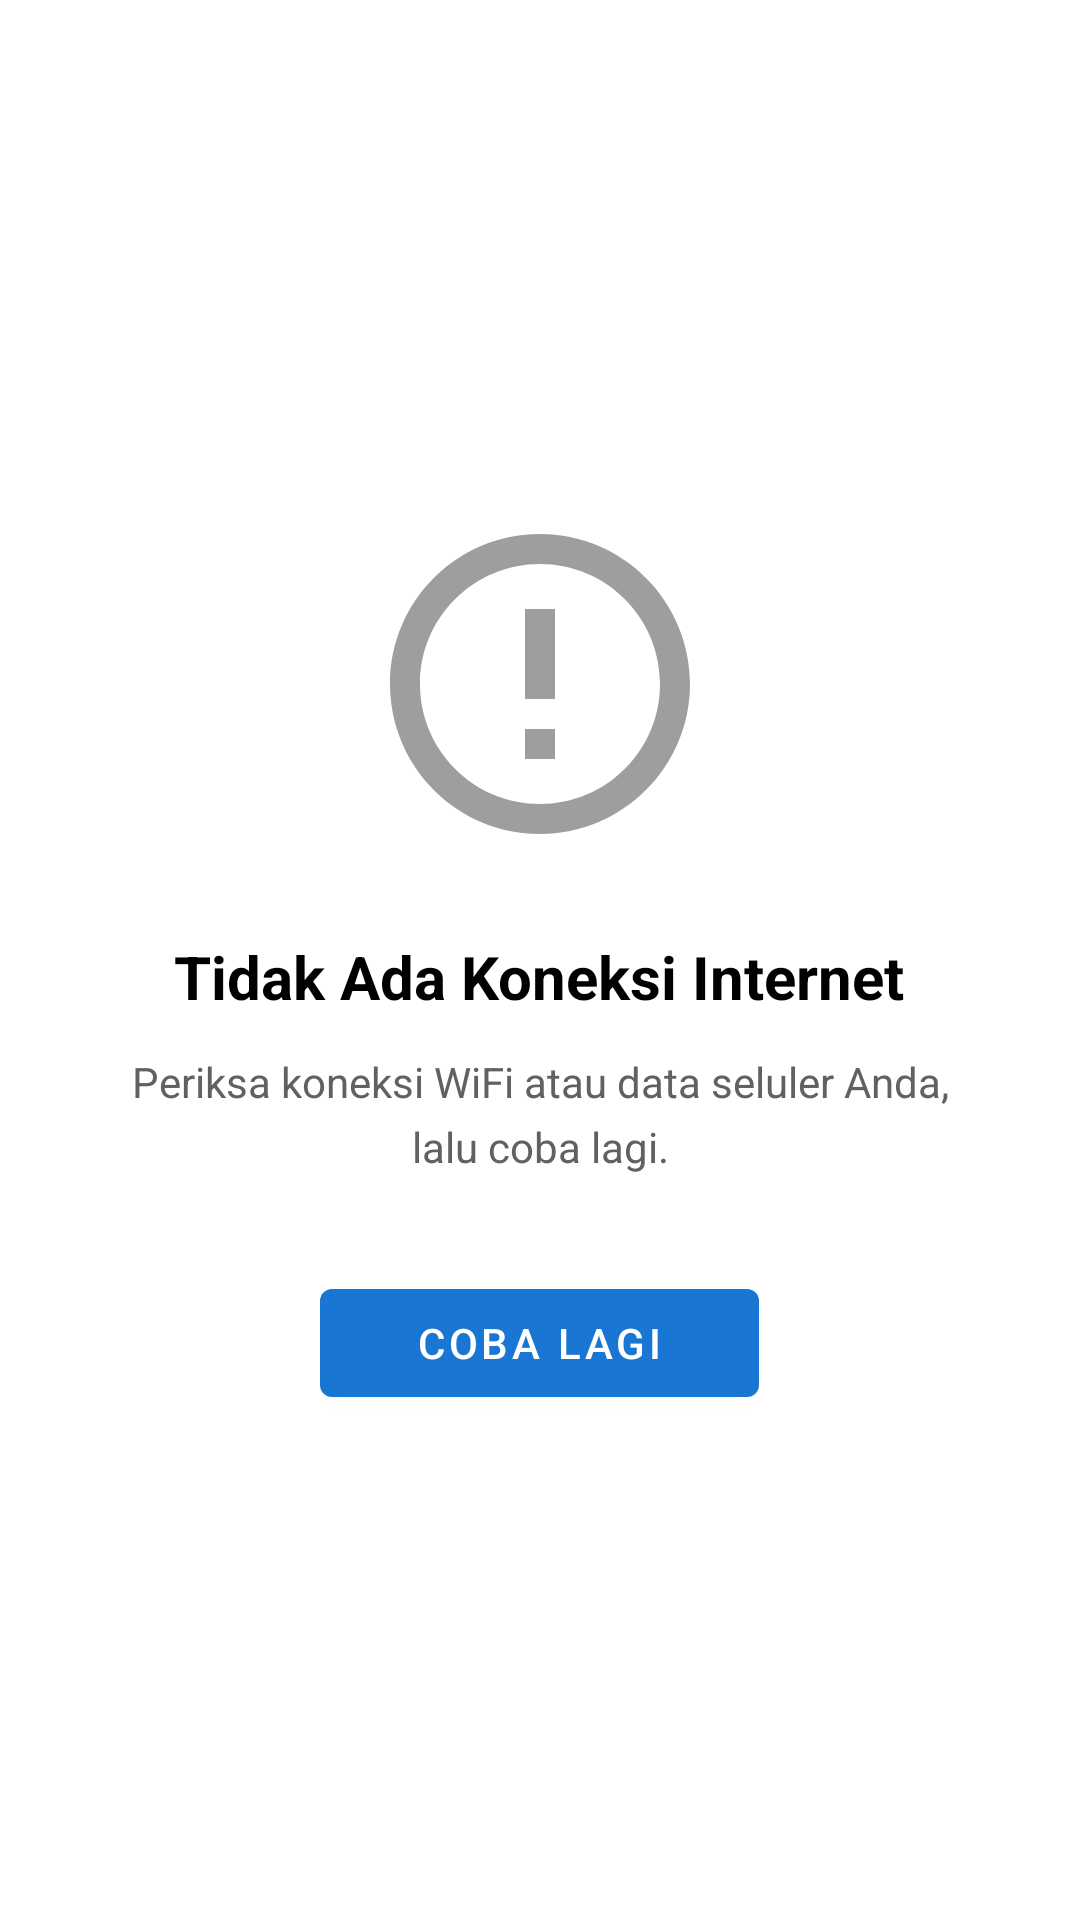

Android layout source for this screen:
<!-- AndroidManifest.xml: application theme AppTheme -->
<!-- res/layout/layout_error.xml -->
<?xml version="1.0" encoding="utf-8"?>
<LinearLayout
    xmlns:android="http://schemas.android.com/apk/res/android"
    android:layout_width="match_parent"
    android:layout_height="match_parent"
    android:background="@color/white"
    android:gravity="center"
    android:orientation="vertical"
    android:padding="32dp">

    <ImageView
        android:id="@+id/error_icon"
        android:layout_width="120dp"
        android:layout_height="120dp"
        android:src="@drawable/ic_error_outline"
        android:contentDescription="Error"
        android:tint="@color/gray_medium" />

    <TextView
        android:id="@+id/error_title"
        android:layout_width="wrap_content"
        android:layout_height="wrap_content"
        android:layout_marginTop="24dp"
        android:text="@string/error_no_internet_title"
        android:textColor="@color/black"
        android:textSize="20sp"
        android:textStyle="bold"
        android:gravity="center" />

    <TextView
        android:id="@+id/error_message"
        android:layout_width="wrap_content"
        android:layout_height="wrap_content"
        android:layout_marginTop="12dp"
        android:text="@string/error_no_internet_message"
        android:textColor="@color/gray_dark"
        android:textSize="14sp"
        android:gravity="center"
        android:lineSpacingMultiplier="1.3" />

    <com.google.android.material.button.MaterialButton
        android:id="@+id/btn_retry"
        android:layout_width="wrap_content"
        android:layout_height="wrap_content"
        android:layout_marginTop="32dp"
        android:text="@string/btn_retry"
        android:paddingStart="32dp"
        android:paddingEnd="32dp" />

</LinearLayout>
<!-- resources referenced by this layout -->
<resources>
  <color name="black">#000000</color>
  <color name="gray_dark">#616161</color>
  <color name="gray_medium">#9E9E9E</color>
  <color name="white">#FFFFFF</color>
  <!-- drawable ic_error_outline (drawable) -->
  <?xml version="1.0" encoding="utf-8"?>
  <vector xmlns:android="http://schemas.android.com/apk/res/android"
      android:width="120dp"
      android:height="120dp"
      android:viewportWidth="24"
      android:viewportHeight="24">
  
      <path
          android:fillColor="#9E9E9E"
          android:pathData="M11,15h2v2h-2zM11,7h2v6h-2zM11.99,2C6.47,2 2,6.48 2,12s4.47,10 9.99,10C17.52,22 22,17.52 22,12S17.52,2 11.99,2zM12,20c-4.42,0 -8,-3.58 -8,-8s3.58,-8 8,-8 8,3.58 8,8 -3.58,8 -8,8z" />
  
  </vector>
  <string name="btn_retry">Coba Lagi</string>
  <string name="error_no_internet_message">Periksa koneksi WiFi atau data seluler Anda, lalu coba lagi.</string>
  <string name="error_no_internet_title">Tidak Ada Koneksi Internet</string>
  <style name="AppTheme" parent="Theme.MaterialComponents.Light.NoActionBar">
          <item name="colorPrimary">@color/colorPrimary</item>
          <item name="colorPrimaryDark">@color/colorPrimaryDark</item>
          <item name="colorAccent">@color/colorAccent</item>
          <item name="android:windowBackground">@color/white</item>
          <item name="android:statusBarColor">@color/colorPrimaryDark</item>
      </style>
  <color name="colorPrimary">#1976D2</color>
  <color name="colorPrimaryDark">#1565C0</color>
  <color name="colorAccent">#FF6F00</color>
</resources>
